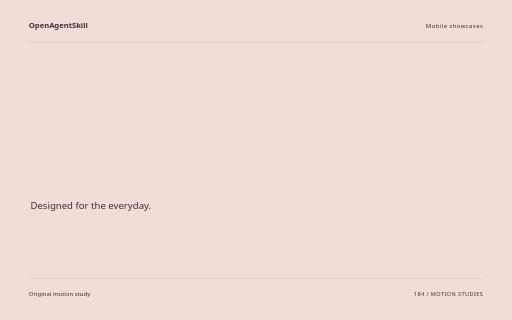
t = 0.00 s
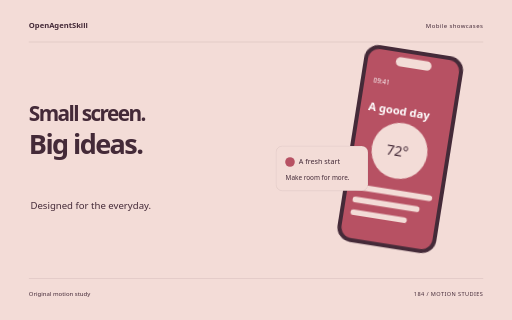
t = 1.68 s
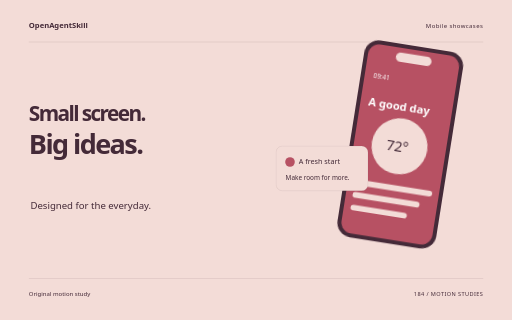
t = 3.34 s
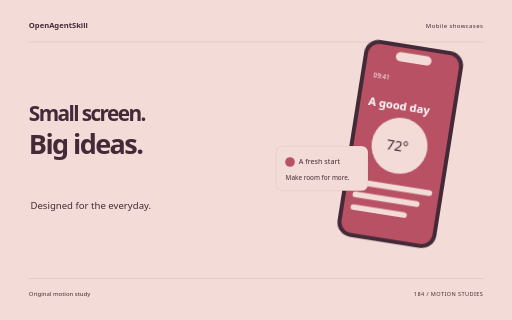
t = 5.10 s
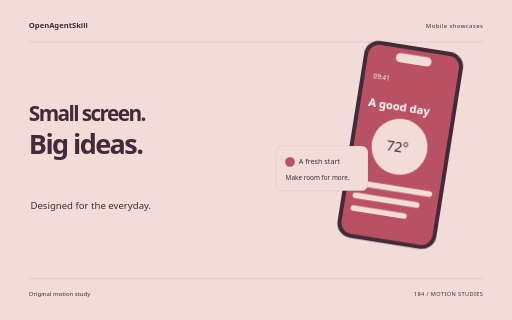
t = 5.54 s
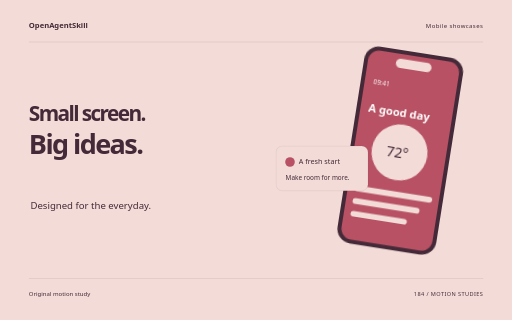
t = 8.40 s

The animated SVG that drew these frames (rendered in a browser with its animation timeline set to each time). Animation: 10 CSS @keyframes rules; one cycle of 8.40 s.

<svg xmlns="http://www.w3.org/2000/svg" width="1280" height="800" viewBox="0 0 1280 800" role="img" aria-labelledby="title"><title id="title">Small screen. Big ideas. — original Mobile showcases sample</title><style>text{font-family:system-ui,sans-serif}g{transform-box:fill-box;transform-origin:center}.rise{animation:rise 8s cubic-bezier(.2,.7,.2,1) 1 both}.float{animation:float 8s ease-in-out 1 both}.spin{animation:spin 8s ease-in-out 1 both}.turn{animation:turn 8s cubic-bezier(.2,.7,.2,1) 1 both}.orbit{animation:orbit 8s ease-in-out 1 both}.grow{transform-origin:center bottom;animation:grow 8s ease 1 both}.draw{animation:draw 8s ease 1 both}.bounce{animation:bounce 8s ease-in-out 1 both}.nod{animation:nod 8s ease-in-out 1 both}.wave{animation:wave 8s ease-in-out 1 both}@keyframes rise{0%{opacity:0;transform:translateY(38px)}13%,87%{opacity:1;transform:translateY(0)}100%{opacity:1;transform:translateY(0)}}@keyframes float{0%{opacity:0;transform:translateY(30px)}5%{opacity:1;transform:translateY(0)}55%{transform:translateY(-18px)}100%{opacity:1;transform:translateY(0)}}@keyframes spin{0%{transform:rotate(-24deg) scale(.8);opacity:0}16%{opacity:1}100%{transform:rotate(80deg) scale(1);opacity:1}}@keyframes turn{0%{transform:rotate(-95deg) scale(.2);opacity:0}23%{transform:rotate(10deg) scale(1.05);opacity:1}45%{transform:rotate(0) scale(1)}75%{transform:rotate(90deg)}100%{transform:rotate(180deg);opacity:1}}@keyframes orbit{0%{opacity:0;transform:scale(.25) rotate(-30deg)}25%{opacity:1;transform:scale(1) rotate(0)}100%{transform:scale(1) rotate(26deg);opacity:1}}@keyframes grow{0%{transform:scaleY(0)}28%,100%{transform:scaleY(1)}}@keyframes draw{0%{stroke-dashoffset:1600}55%,100%{stroke-dashoffset:0}}@keyframes bounce{0%,30%,100%{transform:translateY(0)}42%{transform:translateY(10px) scaleY(.96)}57%{transform:translateY(-42px)}73%{transform:translateY(0)}}@keyframes nod{0%,35%,100%{transform:rotate(0)}48%{transform:rotate(-10deg)}65%{transform:rotate(6deg)}}@keyframes wave{0%{transform:scaleY(.12);opacity:0}16%{opacity:1;transform:scaleY(.7)}32%{transform:scaleY(1)}48%{transform:scaleY(.3)}64%{transform:scaleY(.9)}80%{transform:scaleY(.4)}100%{transform:scaleY(.75);opacity:1}}@media(prefers-reduced-motion:reduce){*{animation:none!important}}</style><rect width="1280" height="800" fill="#F3DCD7"/><text x="72" y="70" font-size="19.00" fill="#442A38" font-weight="600">OpenAgentSkill</text><text x="1208" y="70" font-size="15.00" fill="#442A38" text-anchor="end" letter-spacing="1">Mobile showcases</text><path d="M72 105L1208 105" fill="none" stroke="#442A38" stroke-opacity=".24" /><g class="rise" style="animation-delay:0s"><text x="72" y="303" font-size="52.07" fill="#442A38" font-weight="600" letter-spacing="-4">Small screen.</text></g><g class="rise" style="animation-delay:0.18s"><text x="72" y="385.39" font-size="67.69" fill="#442A38" font-weight="600" letter-spacing="-4">Big ideas.</text></g><text x="76" y="522" font-size="24.00" fill="#442A38" >Designed for the everyday.</text><g class="float" style="animation-delay:0s"><g transform="translate(835 144) rotate(9 125 250)"><rect x="0" y="0" width="250" height="498" rx="37" fill="#442A38" /><rect x="10" y="10" width="230" height="478" rx="28" fill="#B75163" /><rect x="80" y="22" width="90" height="23" rx="12" fill="#F3DCD7" /><text x="32" y="95" font-size="16.00" fill="#442A38" style="fill:#FFFFFF">09:41</text><text x="30" y="166" font-size="28.00" fill="#442A38" font-weight="600" style="fill:#FFFFFF">A good day</text><circle cx="124" cy="254" r="70" fill="#F3DCD7" /><text x="91" y="267" font-size="35.00" fill="#442A38" >72°</text><rect x="27" y="352" width="196" height="14" rx="7" fill="#F3DCD7" /><rect x="27" y="384" width="169" height="14" rx="7" fill="#F3DCD7" /><rect x="27" y="416" width="142" height="14" rx="7" fill="#F3DCD7" /></g></g><g class="rise" style="animation-delay:0.4s"><g transform="translate(690 365)"><rect x="0" y="0" width="230" height="112" rx="16" fill="#F3DCD7" stroke="#442A38" stroke-opacity=".18"/><circle cx="35" cy="40" r="12" fill="#B75163" /><text x="57" y="45" font-size="18.00" fill="#442A38" >A fresh start</text><text x="24" y="84" font-size="16.00" fill="#442A38" >Make room for more.</text></g></g><path d="M72 696L1208 696" fill="none" stroke="#442A38" stroke-opacity=".24" /><text x="72" y="739" font-size="15.00" fill="#442A38" >Original motion study</text><text x="1208" y="739" font-size="14.00" fill="#442A38" text-anchor="end" letter-spacing="1">184 / MOTION STUDIES</text></svg>
